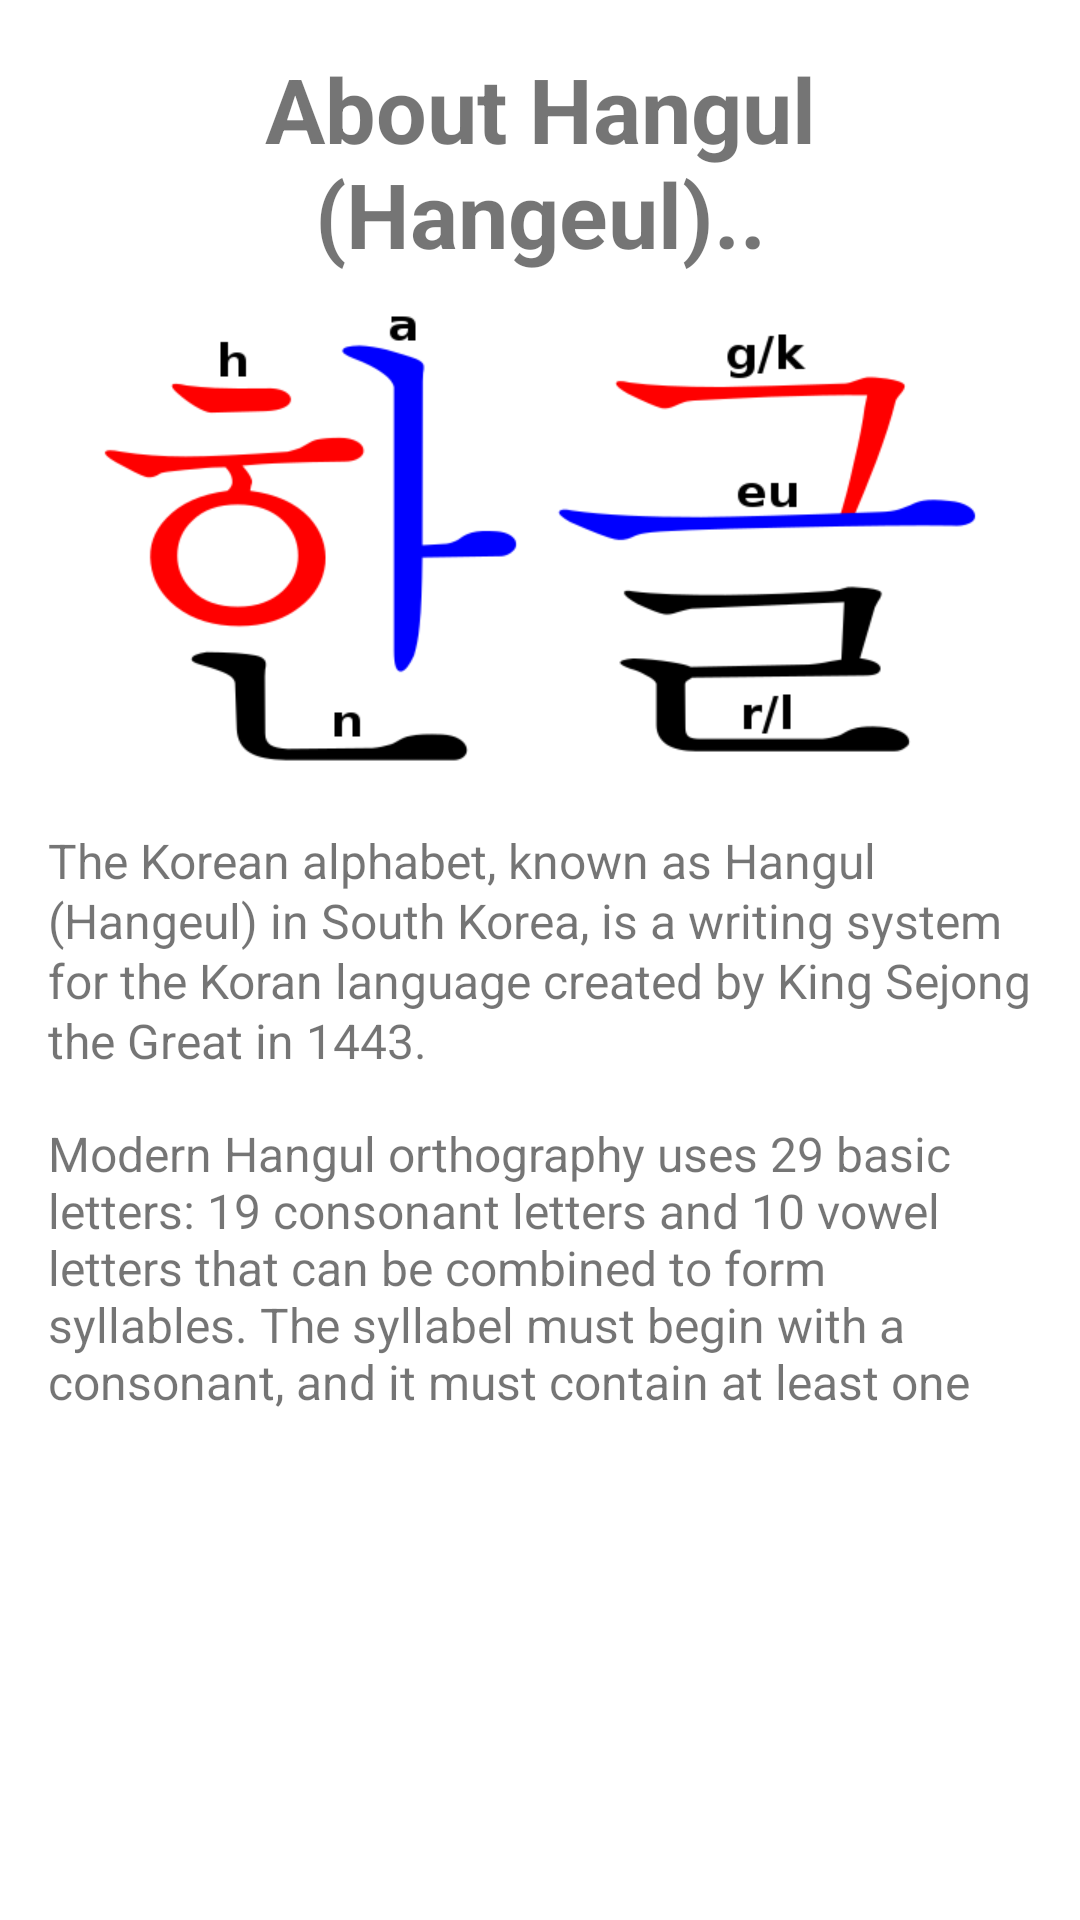

Android layout source for this screen:
<!-- AndroidManifest.xml: application theme Theme.KoreanLearningApp -->
<!-- res/layout/activity_about.xml -->
<?xml version="1.0" encoding="utf-8"?>

<androidx.constraintlayout.widget.ConstraintLayout xmlns:android="http://schemas.android.com/apk/res/android"
    xmlns:app="http://schemas.android.com/apk/res-auto"
    xmlns:tools="http://schemas.android.com/tools"
    android:id="@+id/txtAbout"
    android:layout_width="match_parent"
    android:layout_height="match_parent"
    android:paddingLeft="16dp"
    android:paddingRight="16dp"
    android:paddingTop="16dp"
    tools:context=".AboutActivity">

    <ScrollView
        android:layout_width="match_parent"
        android:layout_height="match_parent"
        android:fillViewport="true"
        tools:layout_editor_absoluteX="173dp"
        tools:layout_editor_absoluteY="-81dp">

        <LinearLayout
            android:layout_width="match_parent"
            android:layout_height="wrap_content"
            android:orientation="vertical"
            android:textAlignment="center">

            <TextView
                android:id="@+id/textView2"
                android:layout_width="match_parent"
                android:layout_height="84dp"
                android:text="About Hangul (Hangeul).."
                android:textAlignment="center"
                android:textSize="30sp"
                android:textStyle="bold" />

            <ImageView
                android:id="@+id/imageView"
                android:layout_width="match_parent"
                android:layout_height="160dp"
                android:textAlignment="center"
                app:srcCompat="@drawable/hangeul" />

            <TextView
                android:id="@+id/txt1"
                android:layout_width="match_parent"
                android:layout_height="wrap_content"
                android:lineSpacingExtra="1dp"
                android:paddingTop="16dp"
                android:text="The Korean alphabet, known as Hangul (Hangeul) in South Korea, is a writing system for the Koran language created by King Sejong the Great in 1443."
                android:textAlignment="viewStart"
                android:textSize="16dp" />

            <TextView
                android:id="@+id/txt2"
                android:layout_width="match_parent"
                android:layout_height="115dp"
                android:lineSpacingExtra="0dp"
                android:paddingTop="16dp"
                android:text="Modern Hangul orthography uses 29 basic letters: 19 consonant letters and 10 vowel letters that can be combined to form syllables. The syllabel must begin with a consonant, and it must contain at least one consonant and one vowel. "
                android:textAlignment="viewStart"
                android:textSize="16dp" />

        </LinearLayout>
    </ScrollView>

</androidx.constraintlayout.widget.ConstraintLayout>
<!-- resources referenced by this layout -->
<resources>
  <!-- drawable hangeul: png bitmap (drawable, 15178 bytes) -->
  <style name="Theme.KoreanLearningApp" parent="Theme.MaterialComponents.DayNight.DarkActionBar">
          
          <item name="colorPrimary">@color/black</item>
          <item name="colorPrimaryVariant">@color/black</item>
          <item name="colorOnPrimary">@color/white</item>
          
          <item name="colorSecondary">@color/teal_200</item>
          <item name="colorSecondaryVariant">@color/teal_700</item>
          <item name="colorOnSecondary">@color/black</item>
          
          <item name="android:statusBarColor" tools:targetApi="l">?attr/colorPrimaryVariant</item>
          
      </style>
  <item name="black" type="color">#000000</item>
  <item name="white" type="color">#FFFFFF</item>
  <color name="teal_200">#FF03DAC5</color>
  <color name="teal_700">#FF018786</color>
</resources>
